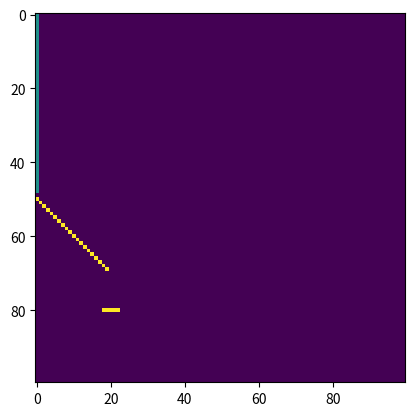

This chart was generated by the following Python code:
#!/usr/bin/env python3
# -*- coding: utf-8 -*-

# File : automate_2D.py
# [redacted]

"""
Ce code permet de creer un automate cellulaire simulant la chute de grains de sable.
Les regles appliquees ici sont les suivantes :
    - si un grain n'a pas de grain ou de surface en dessous de lui, il tombe
    - si un grain est a un sommet avec un voisin a droite mais pas a gauche, il tombe a gauche
    - si un grain est a un sommet avec un voisin a gauche mais pas a droite, il tombe a droite
    - si un grain est a un sommet et n'a pas de voisins, il tombe aleatoirement a gauche ou a droite avec
    la meme probabilite
Notre systeme est represente dans un array de valeur, le vide est represente par 0, les grains par 1, 
les surfaces par 2, et les bords agissent comme des surfaces.
"""

# Modules

import numpy as np
import matplotlib.pyplot as plt
from matplotlib import animation


# Functions

"Fonction recursive permettant de tester si la case verifiee est le sommet d'une colonne de sable ou non."
def check_sommet(grille, x, y):
    """
    :param grille: array, espace de l'automate cellulaire
    :param x: integer, position en x de la case à verifier
    :param y: integer, position en y de la case à verifier
    """
    if x+1 == grille.shape[0] or grille[x+1, y] == 2:
        return True
    elif grille[x+1, y] == 0:
        return False
    elif grille[x+1, y] == 1:
        return check_sommet(grille, x+1, y)

"Fonction permettant de recuperer la liste des sommets des colonnes de sable dans notre grille."
def get_sommets(grille):
    """
    :param grille: array, espace de l'automate cellulaire
    """
    sommets = grille == 1
    sommets[1:, :] *= (grille[:-1, :] == 0)
    indices = np.argwhere(sommets)
    for indice in indices:
            x, y = indice[0], indice[1]
            if not check_sommet(grille, x, y):
                sommets[x, y] = False
    return sommets

"Fonction actualisant notre automate cellulaire d'un pas de temps."
def etape(grille):
    """
    :param grille: array, espace de l'automate cellulaire
    """
    
    
    old_grille = np.array(grille, copy=True)
    
    """
    On commence par faire chuter tous les grains de sable sous lesquelles il n'y a pas de grain.
    """
    masque_chute = np.zeros(old_grille.shape, dtype=bool)
    masque_chute[:-1, :] = old_grille[1:, :] == 0
    masque_chute *= old_grille == 1

    grille[masque_chute] = 0
    grille[1:, :][masque_chute[:-1, :]] = 1
    
    """
    On met en place les differents masques nous renseignant sur la condition de notre grain
    au sommet, d'abord pour savoir si il a un voisin a gauche, droite, en bas a droite ou en bas a gauche. 
    """
    #sommets = old_grille.shape[0] - np.argmin(np.flip(old_grille, axis=0), axis=0)
    # x = np.indices(old_grille.shape)[0]
    sommets = get_sommets(old_grille)
    pas_voisin_droite = np.zeros(old_grille.shape, dtype=bool)
    pas_voisin_droite[:, :-1] = old_grille[:, 1:] == 0
    pas_voisin_gauche = np.zeros(old_grille.shape, dtype=bool)
    pas_voisin_gauche[:, 1:] = old_grille[:, :-1] == 0
    pas_voisin_bas_droite = np.zeros(old_grille.shape, dtype=bool)
    pas_voisin_bas_droite[:-1, :-1] = old_grille[1:, 1:] == 0
    pas_voisin_bas_gauche = np.zeros(old_grille.shape, dtype=bool)
    pas_voisin_bas_gauche[:-1, 1:] = old_grille[1:, :-1] == 0
    
    """
    On verifie que nos grains au sommet n'aura pas a cause de la chute d'autres grains des voisins supplementaires.
    """
    futur_voisin_bas_droite = np.zeros(old_grille.shape, dtype=bool)
    futur_voisin_bas_droite[:-1, :-1] = masque_chute[1:, 1:]
    futur_voisin_bas_gauche = np.zeros(old_grille.shape, dtype=bool)
    futur_voisin_bas_gauche[:-1, 1:] = masque_chute[1:, :-1]
    
    """
    On combine nos masques pour avoir un ensemble de conditions sur des masques complets.
    """
    masque_droite = sommets * pas_voisin_droite * pas_voisin_bas_droite * np.logical_not(futur_voisin_bas_droite)
    masque_gauche = sommets * pas_voisin_gauche * pas_voisin_bas_gauche * np.logical_not(futur_voisin_bas_gauche)
    masque_gauche_pas_droite = masque_gauche * np.logical_not(masque_droite)
    masque_droite_pas_gauche = masque_droite * np.logical_not(masque_gauche)
    masque_droite_gauche = masque_droite * masque_gauche
    
    """
    On utilise nos masques complets a notre grille pour l'actualiser.
    """
    grille[masque_droite + masque_gauche] = 0

    rand = np.random.binomial(1, 0.5, old_grille.shape).astype(bool)
    grille[1:, 1:][(masque_droite_gauche * rand)[:-1, :-1]] = 1  # gere les chutes a droite
    grille[1:, :-1][(masque_droite_gauche * np.logical_not(rand))[:-1, 1:]] = 1  # gere les chutes a gauche

    grille[1:, 1:][masque_droite_pas_gauche[:-1, :-1]] = 1
    grille[1:, :-1][masque_gauche_pas_droite[:-1, 1:]] = 1

"Fonction qui repete en boucle l'etape de notre automate cellulaire."
def animate(i, grille, plot):
    """
    :param i: integer, nombre de fois que l'on repete l'etape
    :param grille: array, espace de notre automate cellulaire
    :param plot: plot de notre automate cellulaire
    """
    etape(grille)
    plot.set_array(grille)
    return plot,


# Main

if __name__ == "__main__":
    
    n = 100
    grille = np.zeros((n, n))
    grille[:49, 0] = 1
    for i in range(20):
        grille[50+i, i] = 2
    grille[80, 18:23] = 2

    fig = plt.figure()
    plot = plt.imshow(grille)
    anim = animation.FuncAnimation(fig, animate, init_func=lambda: None, frames=1000, interval=100, fargs=(grille, plot), repeat=False)
    plt.show()
